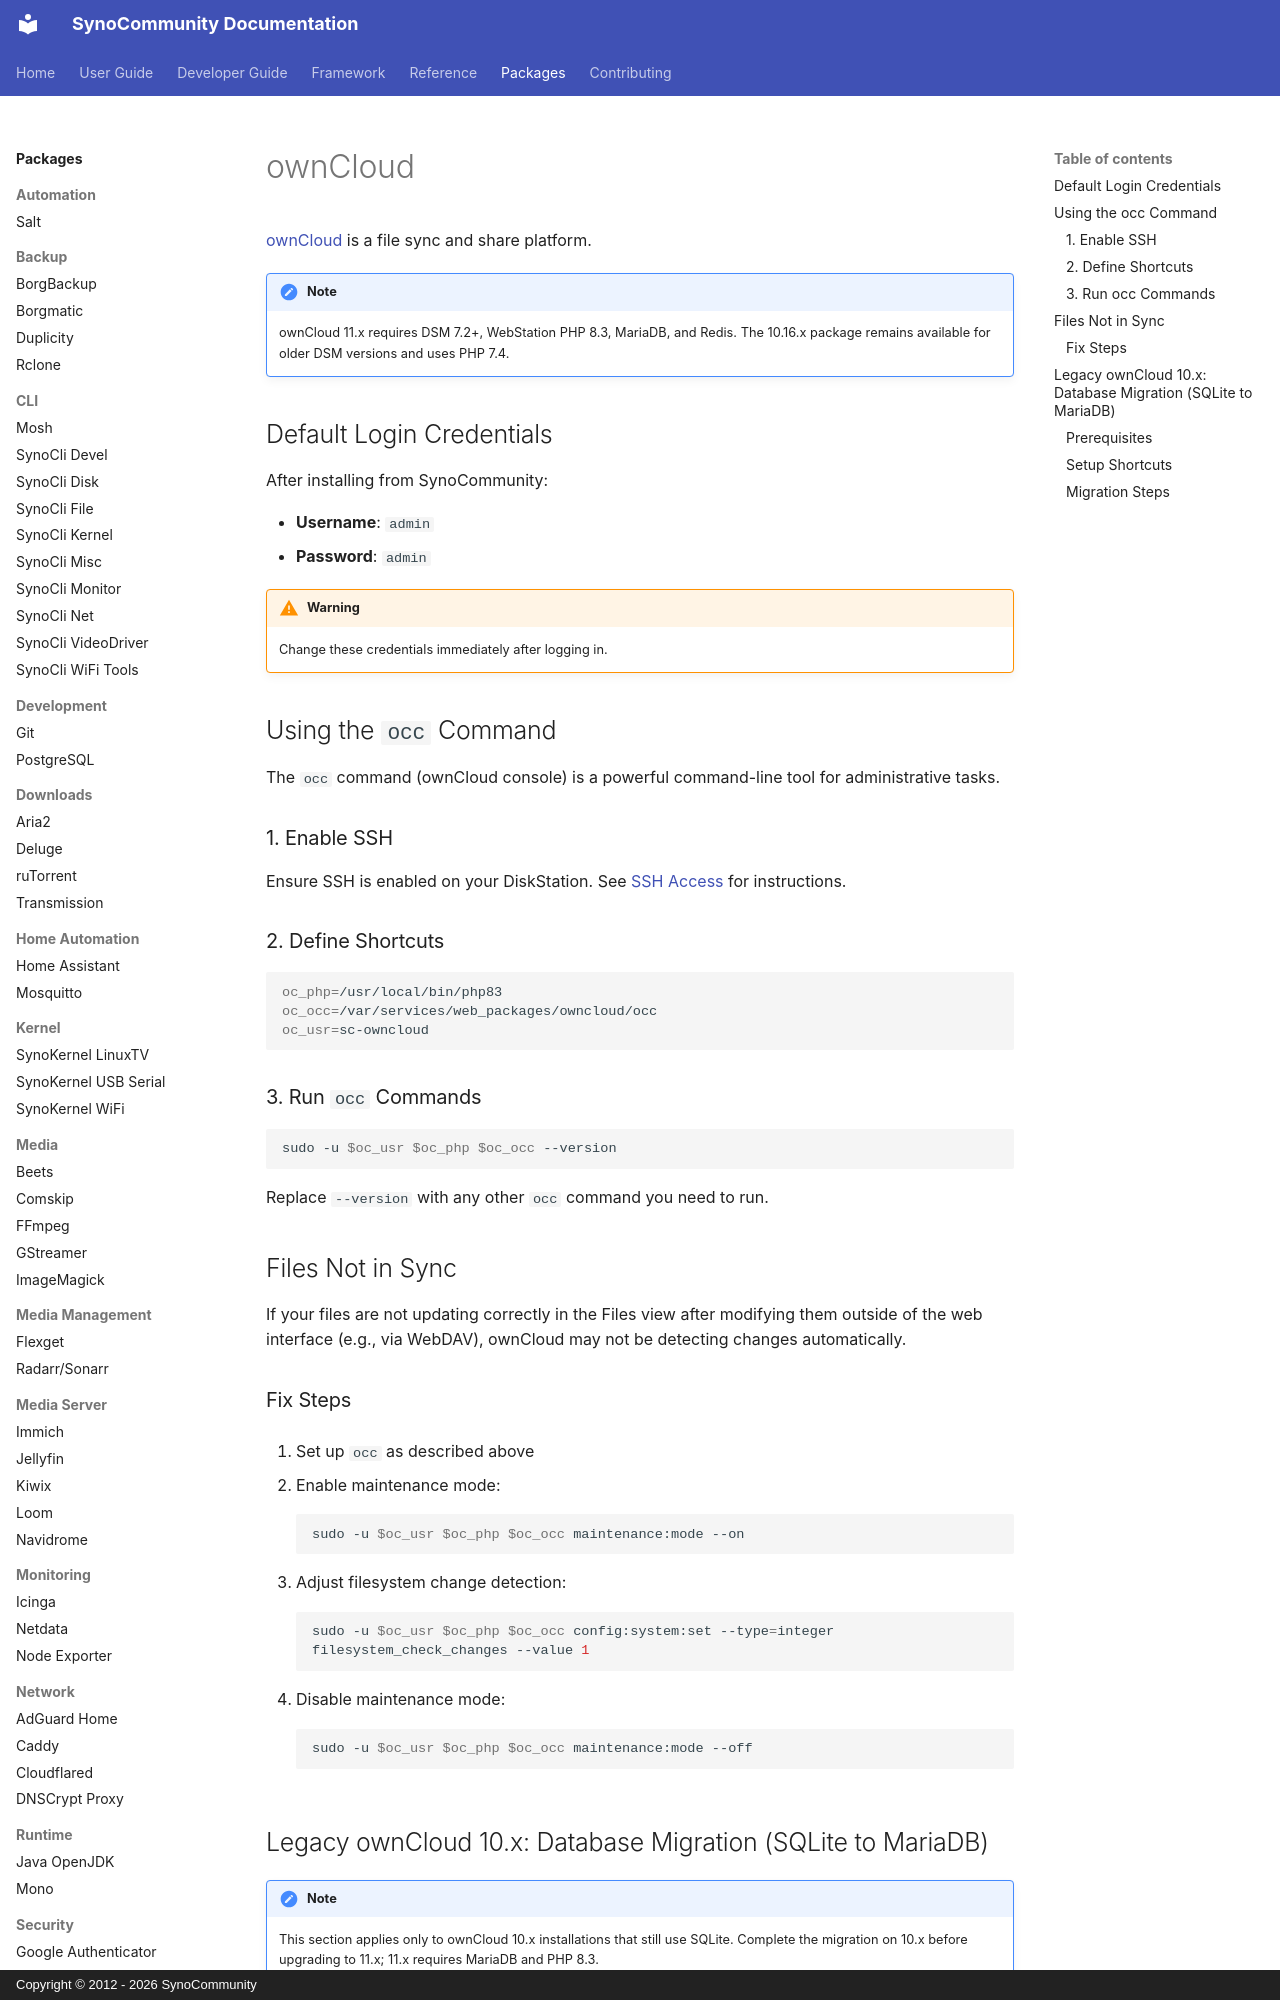

repository: SynoCommunity/spksrc · page: packages/owncloud/index.html · generator: mkdocs · copyright: Copyright © 2012 - 2026 SynoCommunity

# ownCloud

[ownCloud](https://owncloud.com/) is a file sync and share platform.

!!! note
    ownCloud 11.x requires DSM 7.2+, WebStation PHP 8.3, MariaDB, and Redis.
    The 10.16.x package remains available for older DSM versions and uses PHP 7.4.

## Default Login Credentials

After installing from SynoCommunity:

- **Username**: `admin`
- **Password**: `admin`

!!! warning
    Change these credentials immediately after logging in.

## Using the `occ` Command

The `occ` command (ownCloud console) is a powerful command-line tool for administrative tasks.

### 1. Enable SSH

Ensure SSH is enabled on your DiskStation. See [SSH Access](../user-guide/ssh.md) for instructions.

### 2. Define Shortcuts

```bash
oc_php=/usr/local/bin/php83
oc_occ=/var/services/web_packages/owncloud/occ
oc_usr=sc-owncloud
```

### 3. Run `occ` Commands

```bash
sudo -u $oc_usr $oc_php $oc_occ --version
```

Replace `--version` with any other `occ` command you need to run.

## Files Not in Sync

If your files are not updating correctly in the Files view after modifying them outside of the web interface (e.g., via WebDAV), ownCloud may not be detecting changes automatically.

### Fix Steps

1. Set up `occ` as described above

2. Enable maintenance mode:
```bash
sudo -u $oc_usr $oc_php $oc_occ maintenance:mode --on
```

3. Adjust filesystem change detection:
```bash
sudo -u $oc_usr $oc_php $oc_occ config:system:set --type=integer filesystem_check_changes --value 1
```

4. Disable maintenance mode:
```bash
sudo -u $oc_usr $oc_php $oc_occ maintenance:mode --off
```

## Legacy ownCloud 10.x: Database Migration (SQLite to MariaDB)

!!! note
    This section applies only to ownCloud 10.x installations that still use SQLite.
    Complete the migration on 10.x before upgrading to 11.x; 11.x requires MariaDB and PHP 8.3.

Starting with version 10.15.0, the ownCloud package transitions from SQLite to MariaDB back-end. This includes optimized configurations to eliminate all warnings in the settings screen.

### Prerequisites

1. Install `redis` from the SynoCommunity repository
2. Enable SSH and connect to your DiskStation
